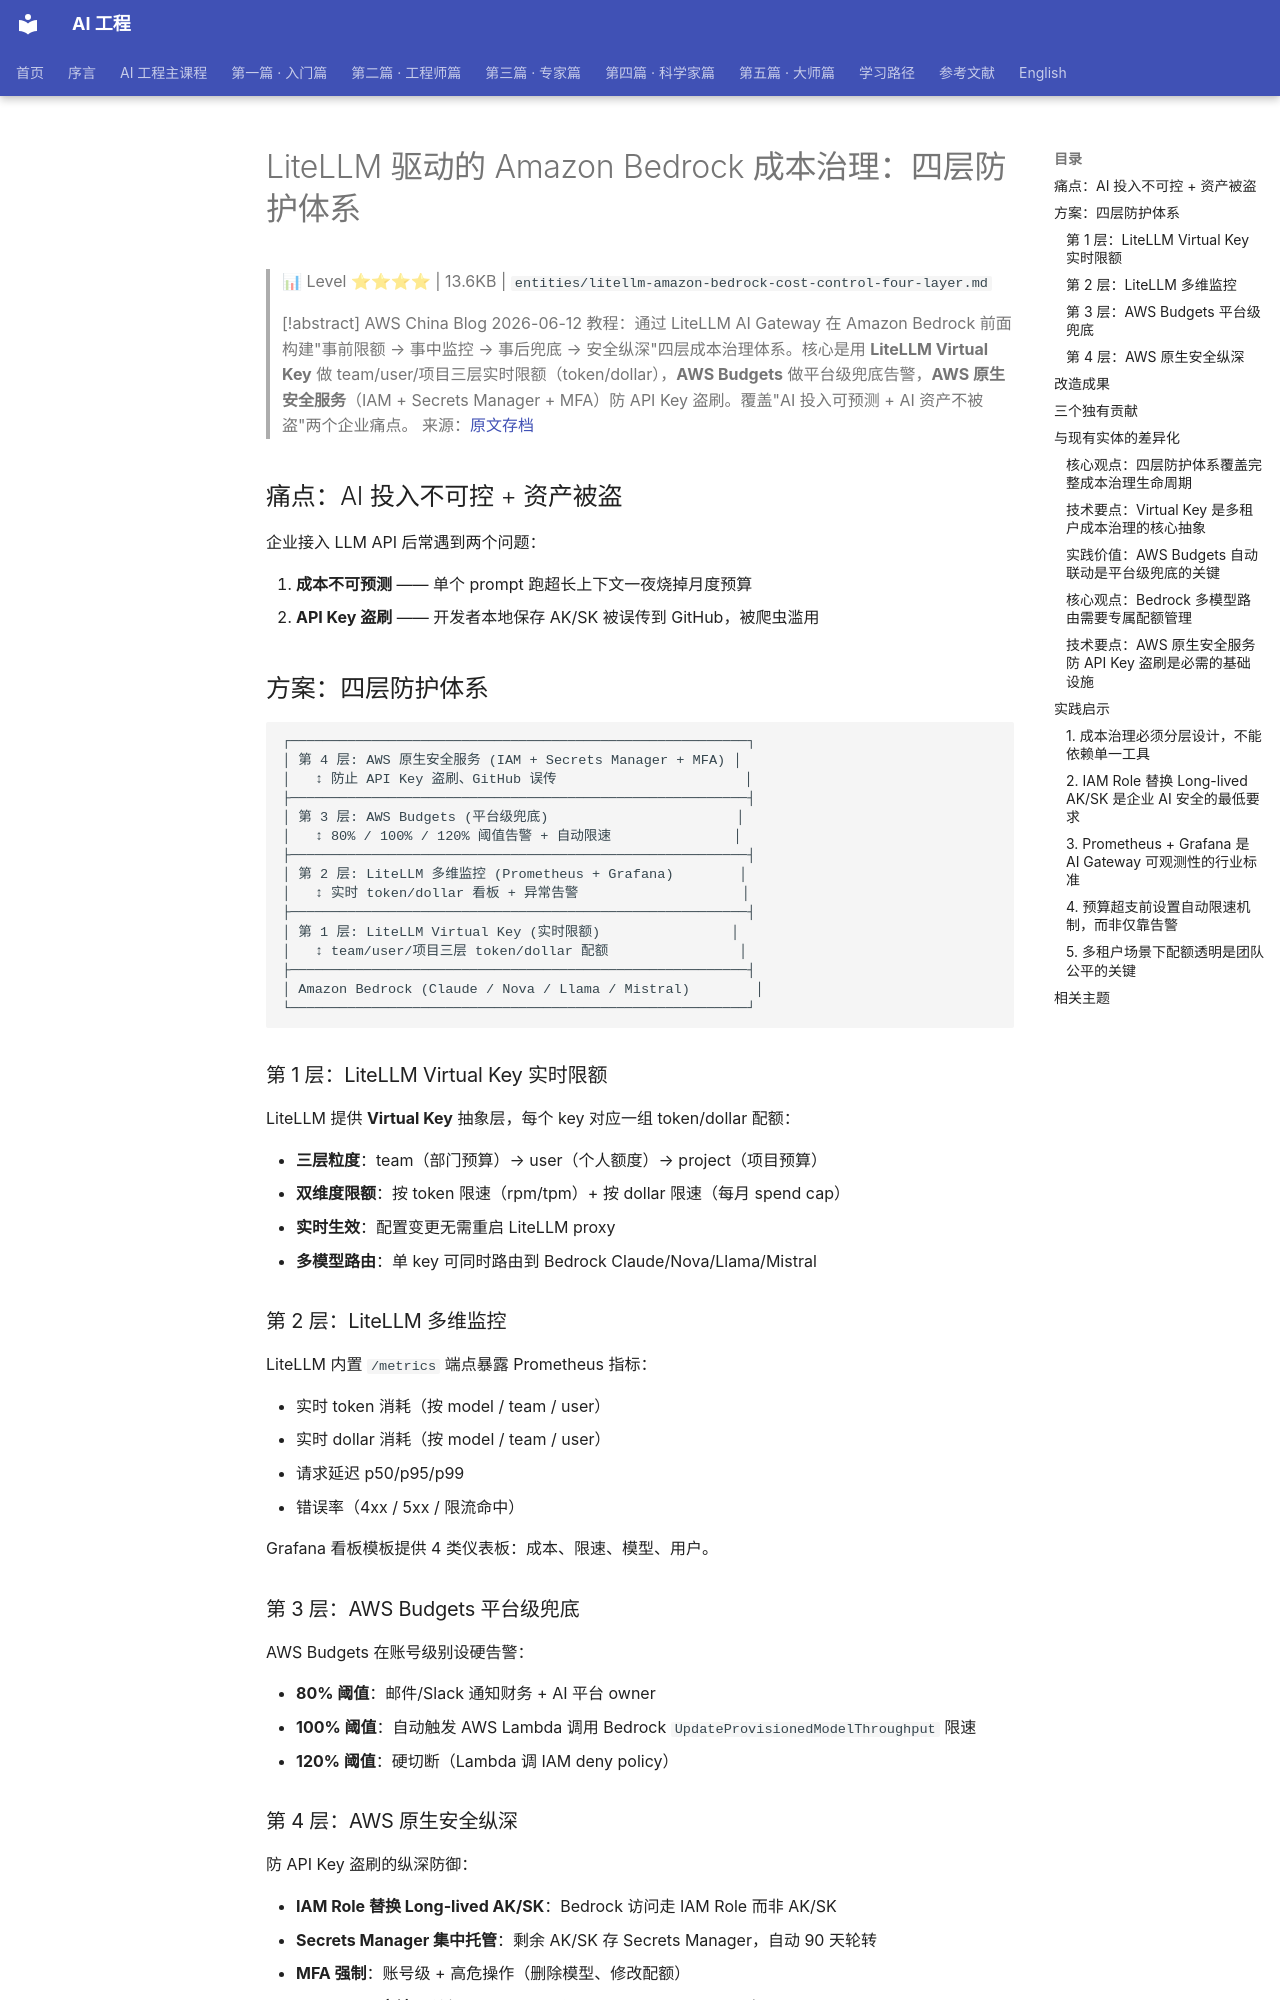

repository: QianJinGuo/wiki-book · page: ch11/136-litellm-amazon-bedrock.html · generator: mkdocs

# LiteLLM 驱动的 Amazon Bedrock 成本治理：四层防护体系

> 📊 Level ⭐⭐⭐⭐ | 13.6KB | `entities/litellm-amazon-bedrock-cost-control-four-layer.md`

> [!abstract]
> AWS China Blog 2026-06-12 教程：通过 LiteLLM AI Gateway 在 Amazon Bedrock 前面构建"事前限额 → 事中监控 → 事后兜底 → 安全纵深"四层成本治理体系。核心是用 **LiteLLM Virtual Key** 做 team/user/项目三层实时限额（token/dollar），**AWS Budgets** 做平台级兜底告警，**AWS 原生安全服务**（IAM + Secrets Manager + MFA）防 API Key 盗刷。覆盖"AI 投入可预测 + AI 资产不被盗"两个企业痛点。
> 来源：[原文存档](https://aws.amazon.com/cn/blogs/china/litellm-implement-amazon-bedrock-cost-real-time)

## 痛点：AI 投入不可控 + 资产被盗

企业接入 LLM API 后常遇到两个问题：

1. **成本不可预测** —— 单个 prompt 跑超长上下文一夜烧掉月度预算
2. **API Key 盗刷** —— 开发者本地保存 AK/SK 被误传到 GitHub，被爬虫滥用

## 方案：四层防护体系

```
┌────────────────────────────────────────────────────────┐
│ 第 4 层: AWS 原生安全服务 (IAM + Secrets Manager + MFA) │
│   ↕ 防止 API Key 盗刷、GitHub 误传                       │
├────────────────────────────────────────────────────────┤
│ 第 3 层: AWS Budgets (平台级兜底)                       │
│   ↕ 80% / 100% / 120% 阈值告警 + 自动限速               │
├────────────────────────────────────────────────────────┤
│ 第 2 层: LiteLLM 多维监控 (Prometheus + Grafana)        │
│   ↕ 实时 token/dollar 看板 + 异常告警                    │
├────────────────────────────────────────────────────────┤
│ 第 1 层: LiteLLM Virtual Key (实时限额)                │
│   ↕ team/user/项目三层 token/dollar 配额                │
├────────────────────────────────────────────────────────┤
│ Amazon Bedrock (Claude / Nova / Llama / Mistral)        │
└────────────────────────────────────────────────────────┘
```

### 第 1 层：LiteLLM Virtual Key 实时限额

LiteLLM 提供 **Virtual Key** 抽象层，每个 key 对应一组 token/dollar 配额：

- **三层粒度**：team（部门预算）→ user（个人额度）→ project（项目预算）
- **双维度限额**：按 token 限速（rpm/tpm）+ 按 dollar 限速（每月 spend cap）
- **实时生效**：配置变更无需重启 LiteLLM proxy
- **多模型路由**：单 key 可同时路由到 Bedrock Claude/Nova/Llama/Mistral

### 第 2 层：LiteLLM 多维监控

LiteLLM 内置 `/metrics` 端点暴露 Prometheus 指标：

- 实时 token 消耗（按 model / team / user）
- 实时 dollar 消耗（按 model / team / user）
- 请求延迟 p50/p95/p99
- 错误率（4xx / 5xx / 限流命中）

Grafana 看板模板提供 4 类仪表板：成本、限速、模型、用户。

### 第 3 层：AWS Budgets 平台级兜底

AWS Budgets 在账号级别设硬告警：

- **80% 阈值**：邮件/Slack 通知财务 + AI 平台 owner
- **100% 阈值**：自动触发 AWS Lambda 调用 Bedrock `UpdateProvisionedModelThroughput` 限速
- **120% 阈值**：硬切断（Lambda 调 IAM deny policy）

### 第 4 层：AWS 原生安全纵深

防 API Key 盗刷的纵深防御：

- **IAM Role 替换 Long-lived AK/SK**：Bedrock 访问走 IAM Role 而非 AK/SK
- **Secrets Manager 集中托管**：剩余 AK/SK 存 Secrets Manager，自动 90 天轮转
- **MFA 强制**：账号级 + 高危操作（删除模型、修改配额）
- **CloudTrail 审计**：所有 Bedrock API 调用 + IAM AssumeRole 全记录
- **GitHub Secret Scanning**：自动检测 GitHub 误推的 AK/SK
